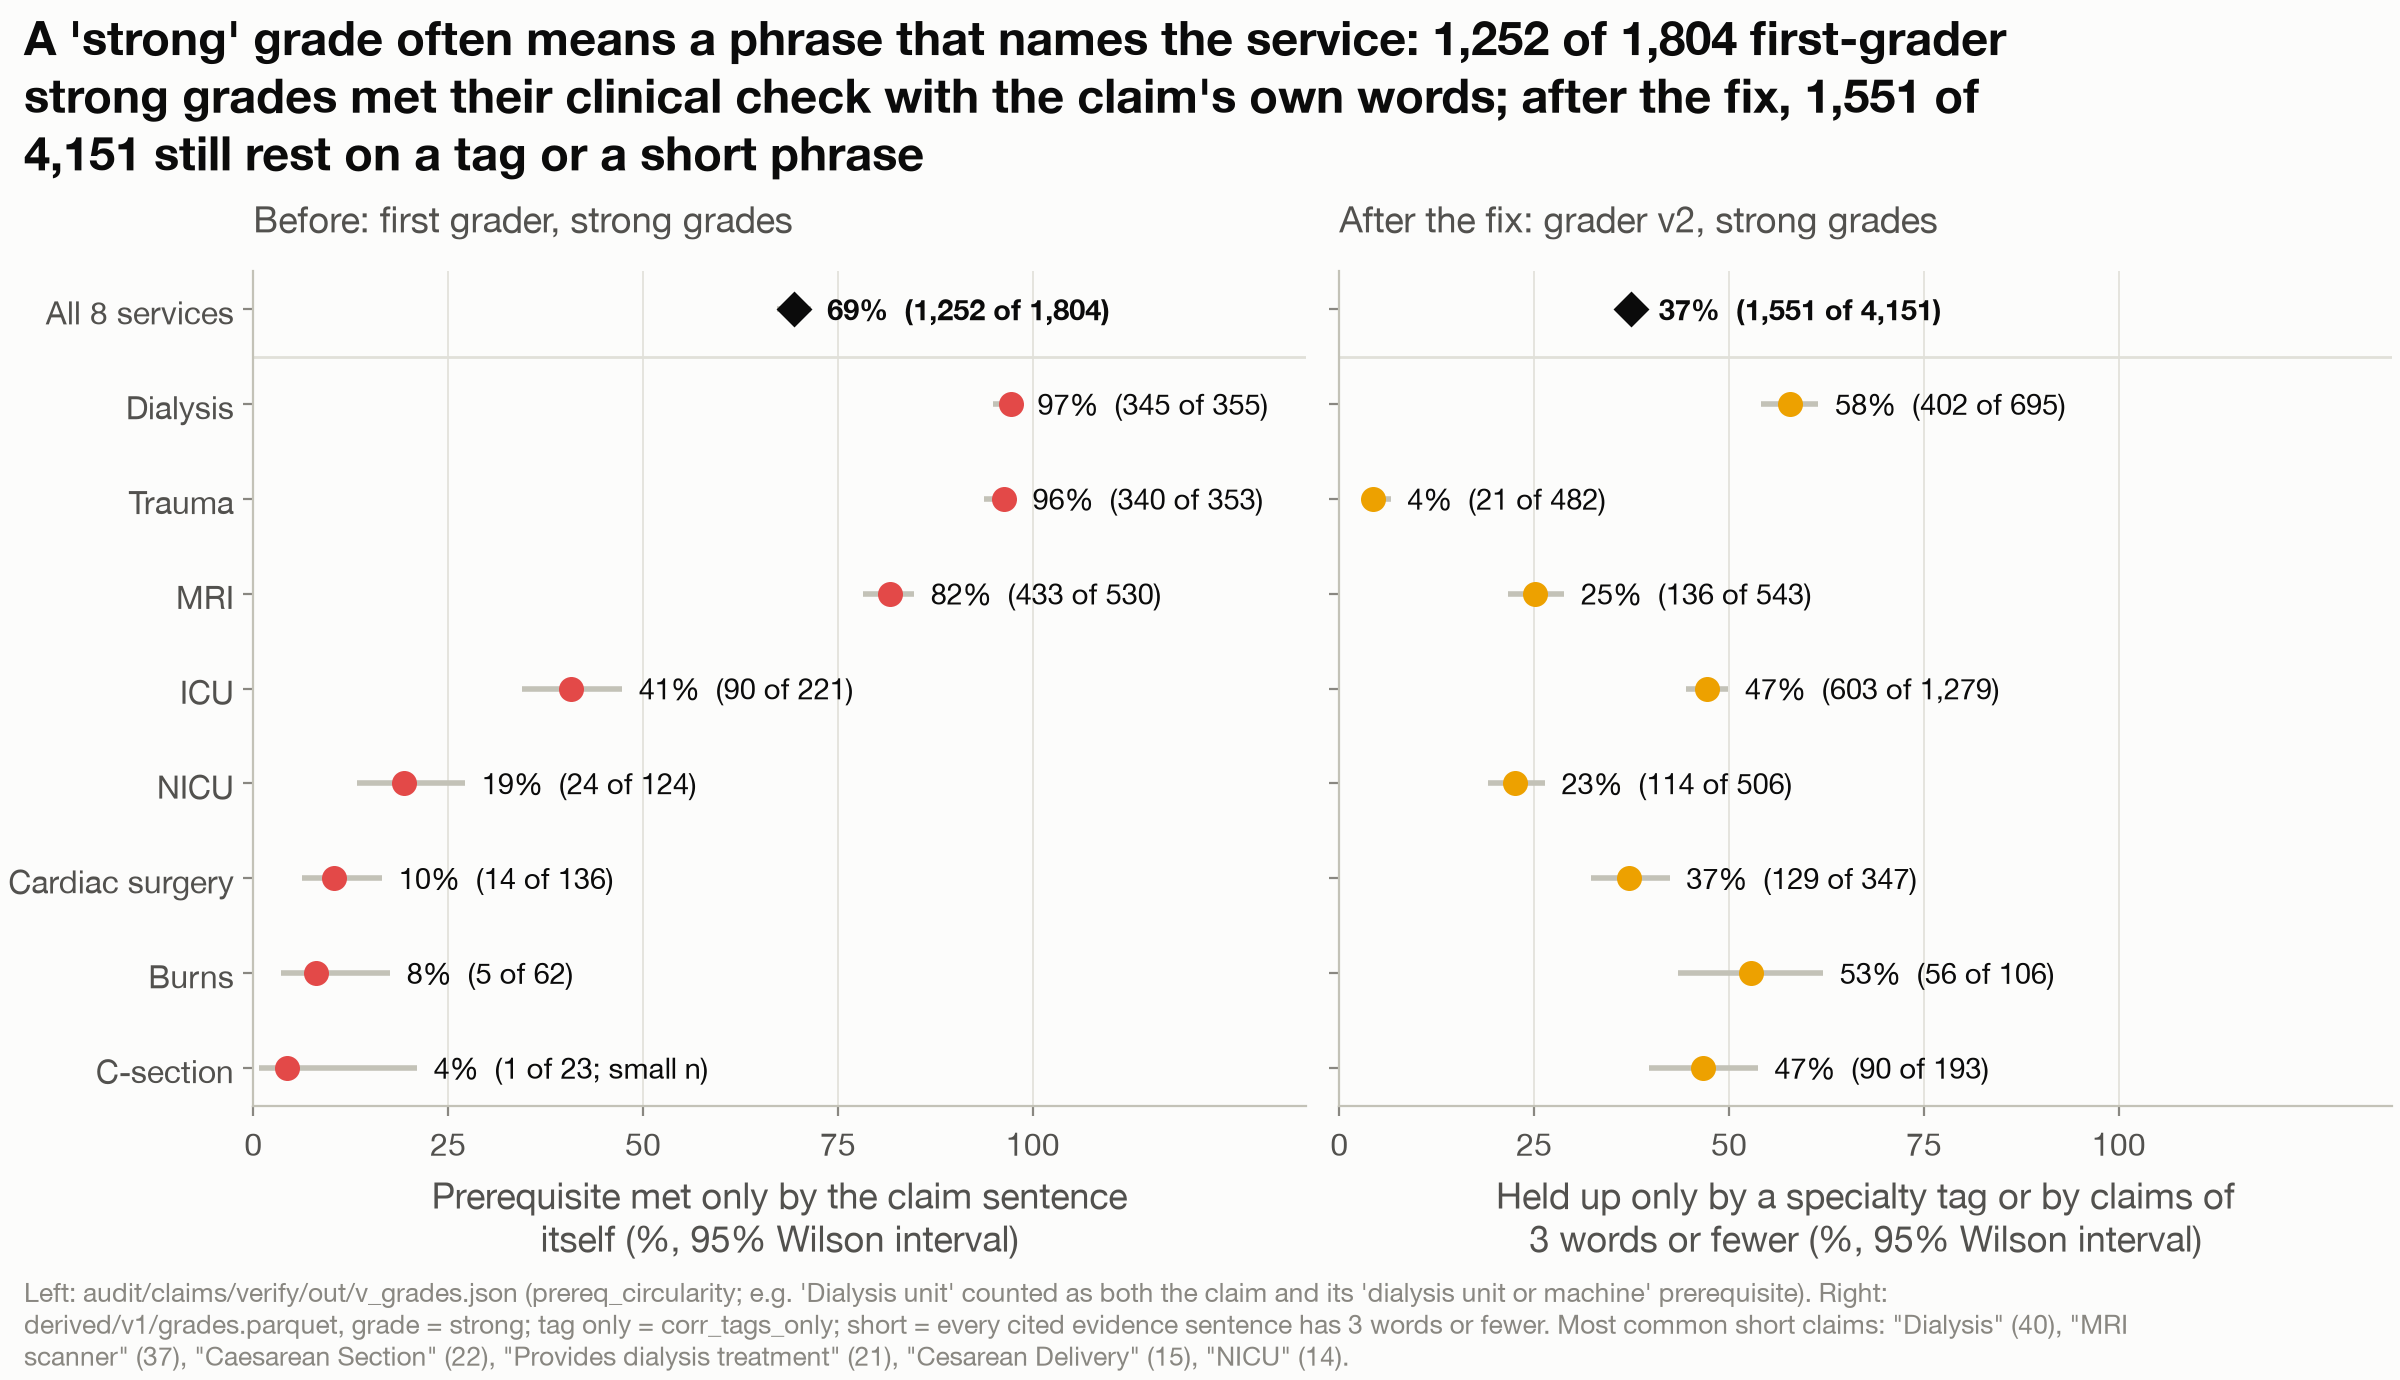

Data behind this chart, as committed beside it:
panel, service, k, n, rate, lo, hi, k_tag, k_short
first_grader_circular_prereq, dialysis, 345, 355, 0.9718, 0.9489, 0.9846, , 
first_grader_circular_prereq, csection, 1, 23, 0.04348, 0.007716, 0.2099, , 
first_grader_circular_prereq, nicu, 24, 124, 0.1935, 0.1337, 0.2719, , 
first_grader_circular_prereq, cardiac_surgery, 14, 136, 0.1029, 0.06231, 0.1654, , 
first_grader_circular_prereq, mri, 433, 530, 0.817, 0.7818, 0.8476, , 
first_grader_circular_prereq, burns, 5, 62, 0.08065, 0.03494, 0.1753, , 
first_grader_circular_prereq, trauma, 340, 353, 0.9632, 0.938, 0.9784, , 
first_grader_circular_prereq, icu, 90, 221, 0.4072, 0.3446, 0.4731, , 
first_grader_circular_prereq, all, 1252, 1804, 0.694, 0.6724, 0.7148, , 
v2_strong_tag_or_short_only, burns, 56, 106, 0.5283, 0.434, 0.6207, 35.0, 29.0
v2_strong_tag_or_short_only, cardiac_surgery, 129, 347, 0.3718, 0.3226, 0.4238, 107.0, 43.0
v2_strong_tag_or_short_only, csection, 90, 193, 0.4663, 0.3973, 0.5367, 1.0, 90.0
v2_strong_tag_or_short_only, dialysis, 402, 695, 0.5784, 0.5414, 0.6146, 298.0, 227.0
v2_strong_tag_or_short_only, icu, 603, 1279, 0.4715, 0.4442, 0.4989, 532.0, 137.0
v2_strong_tag_or_short_only, mri, 136, 543, 0.2505, 0.2159, 0.2886, 0.0, 136.0
v2_strong_tag_or_short_only, nicu, 114, 506, 0.2253, 0.191, 0.2637, 62.0, 59.0
v2_strong_tag_or_short_only, trauma, 21, 482, 0.04357, 0.02867, 0.06568, 0.0, 21.0
v2_strong_tag_or_short_only, all, 1551, 4151, 0.3736, 0.3591, 0.3885, 1035, 742.0
